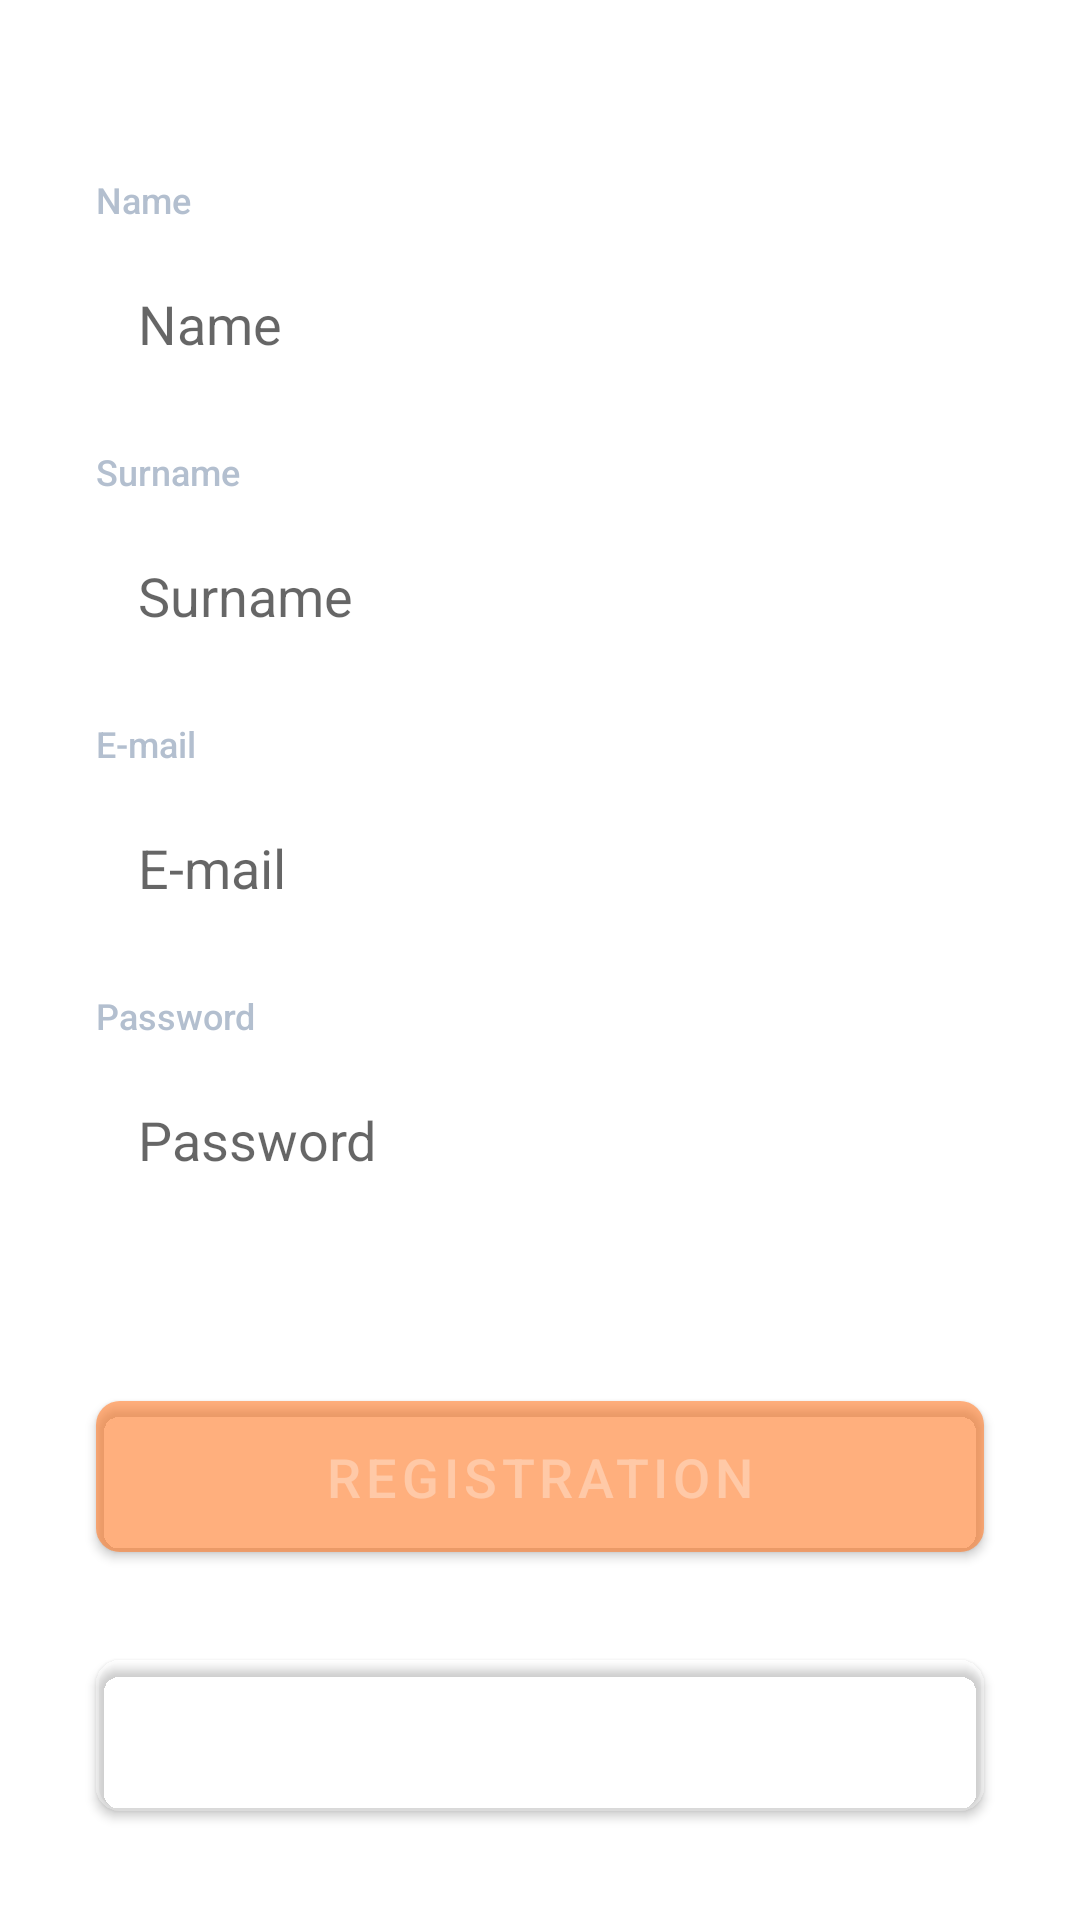

Reconstruct the res/layout file that produces this screen, plus the resources it refers to.
<!-- AndroidManifest.xml: application theme AppTheme -->
<!-- res/layout/fragment_registration.xml -->
<?xml version="1.0" encoding="utf-8"?>
<androidx.constraintlayout.widget.ConstraintLayout xmlns:android="http://schemas.android.com/apk/res/android"
    xmlns:app="http://schemas.android.com/apk/res-auto"
    xmlns:tools="http://schemas.android.com/tools"
    android:layout_width="match_parent"
    android:layout_height="match_parent"
    android:background="@drawable/ic_background"
    tools:context=".ui.auth.RegistrationFragment">

    <TextView
        android:id="@+id/tv_name"
        android:layout_width="wrap_content"
        android:layout_height="wrap_content"
        android:fontFamily="sans-serif-medium"
        android:paddingBottom="8dp"
        android:text="Name"
        android:textColor="@color/color_et_hint"
        android:textSize="12sp"
        app:layout_constraintBottom_toTopOf="@id/et_name"
        app:layout_constraintStart_toStartOf="@id/et_name" />

    <TextView
        android:id="@+id/tv_error_name"
        android:layout_width="wrap_content"
        android:layout_height="wrap_content"
        android:fontFamily="sans-serif-medium"
        android:paddingBottom="8dp"
        android:text="Only letters"
        android:textColor="@color/color_error"
        android:textSize="12sp"
        android:visibility="invisible"
        app:layout_constraintBottom_toTopOf="@id/et_name"
        app:layout_constraintEnd_toEndOf="@id/et_name"
        tools:visibility="visible" />

    <EditText
        android:id="@+id/et_name"
        android:layout_width="match_parent"
        android:layout_height="wrap_content"
        android:layout_marginStart="32dp"
        android:layout_marginEnd="32dp"
        android:background="@drawable/et_background"
        android:hint="Name"
        android:inputType="text"
        android:paddingStart="14dp"
        android:paddingTop="13dp"
        android:paddingBottom="13dp"
        app:layout_constraintBottom_toTopOf="@id/tv_surname"
        app:layout_constraintEnd_toEndOf="parent"
        app:layout_constraintStart_toStartOf="parent"
        app:layout_constraintTop_toTopOf="parent"
        app:layout_constraintVertical_bias="0.26"
        app:layout_constraintVertical_chainStyle="packed" />

    <TextView
        android:id="@+id/tv_surname"
        android:layout_width="wrap_content"
        android:layout_height="wrap_content"
        android:fontFamily="sans-serif-medium"
        android:paddingTop="16dp"
        android:paddingBottom="8dp"
        android:text="Surname"
        android:textColor="@color/color_et_hint"
        android:textSize="12sp"
        app:layout_constraintBottom_toTopOf="@+id/et_surname"
        app:layout_constraintStart_toStartOf="@+id/et_surname"
        app:layout_constraintTop_toBottomOf="@id/et_name" />

    <TextView
        android:id="@+id/tv_error_surname"
        android:layout_width="wrap_content"
        android:layout_height="wrap_content"
        android:fontFamily="sans-serif-medium"
        android:paddingBottom="8dp"
        android:text="Only letters"
        android:textColor="@color/color_error"
        android:textSize="12sp"
        android:visibility="invisible"
        app:layout_constraintBottom_toTopOf="@id/et_surname"
        app:layout_constraintEnd_toEndOf="@id/et_surname"
        tools:visibility="visible" />

    <EditText
        android:id="@+id/et_surname"
        android:layout_width="match_parent"
        android:layout_height="wrap_content"
        android:layout_marginStart="32dp"
        android:layout_marginEnd="32dp"
        android:background="@drawable/et_background"
        android:hint="Surname"
        android:inputType="text"
        android:paddingStart="14dp"
        android:paddingTop="13dp"
        android:paddingBottom="13dp"
        app:layout_constraintBottom_toTopOf="@id/tv_login"
        app:layout_constraintEnd_toEndOf="parent"
        app:layout_constraintStart_toStartOf="parent"
        app:layout_constraintTop_toBottomOf="@id/tv_surname" />

    <TextView
        android:id="@+id/tv_login"
        android:layout_width="wrap_content"
        android:layout_height="wrap_content"
        android:fontFamily="sans-serif-medium"
        android:paddingTop="16dp"
        android:paddingBottom="8dp"
        android:text="E-mail"
        android:textColor="@color/color_et_hint"
        android:textSize="12sp"
        app:layout_constraintBottom_toTopOf="@id/et_login"
        app:layout_constraintStart_toStartOf="@id/et_login"
        app:layout_constraintTop_toBottomOf="@id/et_surname" />

    <TextView
        android:id="@+id/tv_error_login"
        android:layout_width="wrap_content"
        android:layout_height="wrap_content"
        android:fontFamily="sans-serif-medium"
        android:paddingBottom="8dp"
        android:text="Invalid e-mail"
        android:textColor="@color/color_error"
        android:textSize="12sp"
        android:visibility="invisible"
        app:layout_constraintBottom_toTopOf="@id/et_login"
        app:layout_constraintEnd_toEndOf="@id/et_login"
        tools:visibility="visible" />

    <EditText
        android:id="@+id/et_login"
        android:layout_width="match_parent"
        android:layout_height="wrap_content"
        android:layout_marginStart="32dp"
        android:layout_marginEnd="32dp"
        android:background="@drawable/et_background"
        android:hint="E-mail"
        android:inputType="text"
        android:paddingStart="14dp"
        android:paddingTop="13dp"
        android:paddingBottom="13dp"
        app:layout_constraintBottom_toTopOf="@id/tv_password"
        app:layout_constraintEnd_toEndOf="parent"
        app:layout_constraintStart_toStartOf="parent"
        app:layout_constraintTop_toBottomOf="@id/tv_login" />


    <TextView
        android:id="@+id/tv_password"
        android:layout_width="wrap_content"
        android:layout_height="wrap_content"
        android:fontFamily="sans-serif-medium"
        android:paddingTop="16dp"
        android:paddingBottom="8dp"
        android:text="Password"
        android:textColor="@color/color_et_hint"
        android:textSize="12sp"
        app:layout_constraintBottom_toTopOf="@id/et_password"
        app:layout_constraintStart_toStartOf="@id/et_password"
        app:layout_constraintTop_toBottomOf="@id/et_login" />

    <TextView
        android:id="@+id/tv_error_password"
        android:layout_width="wrap_content"
        android:layout_height="wrap_content"
        android:fontFamily="sans-serif-medium"
        android:paddingBottom="8dp"
        android:text="Enter password"
        android:textColor="@color/color_error"
        android:textSize="12sp"
        android:visibility="invisible"
        app:layout_constraintBottom_toTopOf="@id/et_password"
        app:layout_constraintEnd_toEndOf="@id/et_password"
        tools:visibility="visible" />

    <EditText
        android:id="@+id/et_password"
        android:layout_width="match_parent"
        android:layout_height="wrap_content"
        android:layout_marginStart="32dp"
        android:layout_marginEnd="32dp"
        android:background="@drawable/et_background"
        android:hint="Password"
        android:inputType="textPassword"
        android:paddingStart="14dp"
        android:paddingTop="13dp"
        android:paddingBottom="13dp"
        app:layout_constraintBottom_toBottomOf="parent"
        app:layout_constraintEnd_toEndOf="parent"
        app:layout_constraintStart_toStartOf="parent"
        app:layout_constraintTop_toBottomOf="@id/tv_password" />


    <com.google.android.material.button.MaterialButton
        android:id="@+id/btn_registration"
        android:layout_width="match_parent"
        android:layout_height="wrap_content"
        android:text="Registration"
        android:layout_marginTop="56dp"
        android:paddingTop="13dp"
        android:paddingBottom="13dp"
        android:textSize="18sp"
        android:fontFamily="sans-serif-medium"
        android:layout_marginStart="32dp"
        android:layout_marginEnd="32dp"
        android:backgroundTint="@color/btn_disabled"
        android:textColor="@color/btn_disabled_text"
        app:cornerRadius="8dp"
        app:layout_constraintTop_toBottomOf="@id/et_password"
        app:layout_constraintStart_toStartOf="parent"
        app:layout_constraintEnd_toEndOf="parent" />

    <com.google.android.material.button.MaterialButton
        android:id="@+id/btn_login"
        android:layout_width="match_parent"
        android:layout_height="wrap_content"
        android:text="Login"
        android:layout_marginTop="24dp"
        android:paddingTop="13dp"
        android:paddingBottom="13dp"
        android:textSize="18sp"
        android:fontFamily="sans-serif-medium"
        android:backgroundTint="@android:color/transparent"
        android:layout_marginStart="32dp"
        android:layout_marginEnd="32dp"
        app:strokeColor="@color/color_stroke"
        app:strokeWidth="1dp"
        app:cornerRadius="8dp"
        app:layout_constraintTop_toBottomOf="@id/btn_registration"
        app:layout_constraintStart_toStartOf="parent"
        app:layout_constraintEnd_toEndOf="parent" />

</androidx.constraintlayout.widget.ConstraintLayout>
<!-- resources referenced by this layout -->
<resources>
  <color name="color_error">#EF3131</color>
  <color name="color_et_hint">#B3BFCF</color>
  <color name="color_stroke">#33FFFFFF</color>
  <style name="AppTheme" parent="Theme.MaterialComponents.DayNight.DarkActionBar">
          
          <item name="windowNoTitle">true</item>
          <item name="windowActionBar">false</item>
          <item name="android:statusBarColor">@color/color_primary_dark</item>
          <item name="android:textColorSecondary">@color/color_accent</item>
          <item name="android:textColor">@android:color/white</item>
          <item name="colorPrimary">@color/color_primary</item>
          <item name="colorPrimaryVariant">@color/color_primary_dark</item>
          <item name="colorOnPrimary">@android:color/white</item>
          <item name="colorSecondary">@color/color_accent</item>
          <item name="colorSecondaryVariant">@color/color_accent_dark</item>
          <item name="colorOnSecondary">@android:color/white</item>
          <item name="colorError">#F44336</item>
          <item name="colorOnError">#FFFFFF</item>
          <item name="colorSurface">@color/color_surface</item>
          <item name="colorOnSurface">@color/color_on_surface</item>
          <item name="colorOnBackground">@color/color_gray</item>
  
          <item name="snackbarStyle">@style/CustomSnackbar</item>
  
          <item name="drawerArrowStyle">@style/DrawerIcon</item>
      </style>
  <color name="color_primary_dark">#150A33</color>
  <color name="color_accent">#FC4C4C</color>
  <color name="color_primary">#1A1A21</color>
  <color name="color_accent_dark">#D64141</color>
  <color name="color_surface">#F6F6F6</color>
  <color name="color_on_surface">#202020</color>
  <color name="color_gray">#9ca9ba</color>
  <style name="CustomSnackbar" parent="Widget.MaterialComponents.Snackbar">
          <item name="layout_insetEdge">bottom</item>
      </style>
  <style name="DrawerIcon" parent="Widget.AppCompat.DrawerArrowToggle">
          <item name="color">@color/color_orange</item>
      </style>
  <color name="color_orange">#FF6F14</color>
</resources>
